Run: headless pygame with SDL's dummy video driver; simulated clock (each Clock.tick advances the game by its frame time, no real sleeping); random seed 0; keys injected as events and as key.get_pressed() state; mouse plan: one left click at the window centre at the start of phase 2, then a move to the lower-right quarter at the start of phase 3.
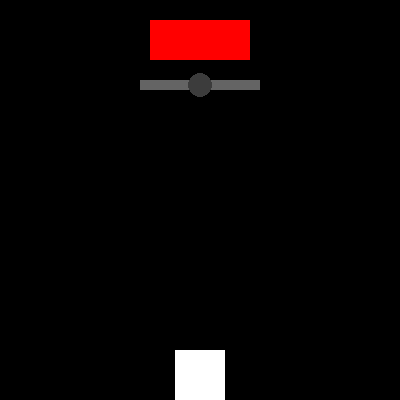
Frame 1 of 4 · flips 1–60 · no input
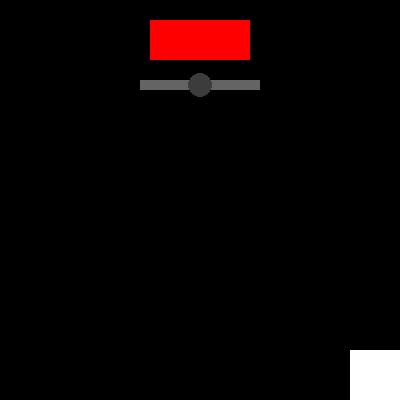
Frame 2 of 4 · flips 61–180 · clicked the window centre · tapped SPACE, RETURN · held RIGHT (→), D
Frame 3 of 4 · flips 181–300 · moved the mouse to the lower-right quarter · held DOWN (↓), S · screen unchanged from frame 2, image omitted
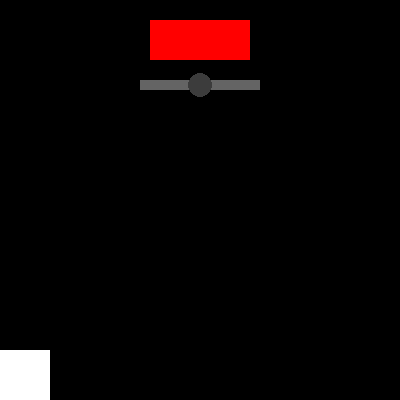
Frame 4 of 4 · flips 301–420 · held LEFT (←), A, UP (↑), W

The pygame program that drew these frames:

import pygame
import sys

pygame.init()

width, height = 400, 400
screen = pygame.display.set_mode((width, height))
pygame.display.set_caption("Joystick Control")

WHITE = (255, 255, 255)
BLACK = (0, 0, 0)
RED = (255, 0, 0)
GREY = (100, 100, 100)
DARK_GREY = (60, 60, 60)

square_size = 50
x = (width - square_size) // 2
y = height - square_size
velocity_y = 0
gravity = 0.5
jump_strength = -10
on_ground = True
speed = 5

button_width = 100
button_height = 40
button_x = (width - button_width) // 2
button_y = 20
button_rect = pygame.Rect(button_x, button_y, button_width, button_height)

joystick_bar_width = 120
joystick_bar_height = 10
joystick_bar_x = (width - joystick_bar_width) // 2
joystick_bar_y = button_y + button_height + 20

joystick_knob_radius = 12
joystick_knob_x = joystick_bar_x + joystick_bar_width // 2
joystick_dragging = False

clock = pygame.time.Clock()

running = True
while running:
    screen.fill(BLACK)

    for event in pygame.event.get():
        if event.type == pygame.QUIT:
            running = False

        
        if event.type == pygame.MOUSEBUTTONDOWN:
            if button_rect.collidepoint(event.pos) and on_ground:
                velocity_y = jump_strength
                on_ground = False
            
            elif pygame.Rect(joystick_knob_x - joystick_knob_radius, joystick_bar_y - joystick_knob_radius,
                             joystick_knob_radius * 2, joystick_knob_radius * 2).collidepoint(event.pos):
                joystick_dragging = True

        elif event.type == pygame.MOUSEBUTTONUP:
            joystick_dragging = False
            joystick_knob_x = joystick_bar_x + joystick_bar_width // 2  

        elif event.type == pygame.MOUSEMOTION and joystick_dragging:
            mx = event.pos[0]
            
            joystick_knob_x = max(joystick_bar_x, min(mx, joystick_bar_x + joystick_bar_width))

    
    keys = pygame.key.get_pressed()
    if keys[pygame.K_SPACE] and on_ground:
        velocity_y = jump_strength
        on_ground = False
    if keys[pygame.K_LEFT] or keys[pygame.K_a]:
        x -= speed
    if keys[pygame.K_RIGHT] or keys[pygame.K_d]:
        x += speed

    
    mid_x = joystick_bar_x + joystick_bar_width // 2
    offset = joystick_knob_x - mid_x
    x += (offset / (joystick_bar_width // 2)) * speed  

    
    velocity_y += gravity
    y += velocity_y

    
    if y >= height - square_size:
        y = height - square_size
        velocity_y = 0
        on_ground = True

    
    x = max(0, min(x, width - square_size))

    
    pygame.draw.rect(screen, RED, button_rect)

    
    pygame.draw.rect(screen, GREY, (joystick_bar_x, joystick_bar_y, joystick_bar_width, joystick_bar_height))
    
    pygame.draw.circle(screen, DARK_GREY, (joystick_knob_x, joystick_bar_y + joystick_bar_height // 2), joystick_knob_radius)

    
    pygame.draw.rect(screen, WHITE, (x, y, square_size, square_size))

    pygame.display.flip()
    clock.tick(60)

pygame.quit()
sys.exit()
